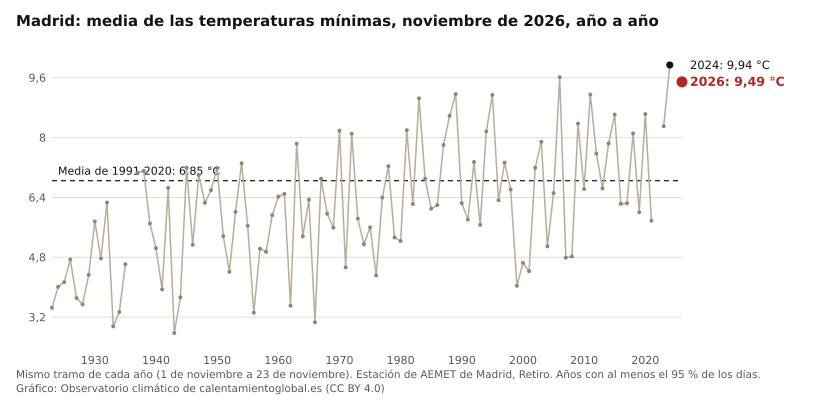

Source data for this figure (header and first rows):
anio, valor, unidad
2026, 9.49, °C
2024, 9.94, °C
2023, 8.30, °C
2021, 5.78, °C
2020, 8.63, °C
2019, 6.00, °C
2018, 8.11, °C
2017, 6.24, °C
2016, 6.23, °C
2015, 8.61, °C
2014, 7.84, °C
2013, 6.64, °C
2012, 7.57, °C
2011, 9.15, °C
2010, 6.63, °C
2009, 8.37, °C
2008, 4.82, °C
2007, 4.79, °C
2006, 9.61, °C
2005, 6.52, °C
2004, 5.09, °C
2003, 7.89, °C
2002, 7.19, °C
2001, 4.43, °C
2000, 4.65, °C
1999, 4.04, °C
1998, 6.61, °C
1997, 7.33, °C
1996, 6.33, °C
1995, 9.14, °C
1994, 8.16, °C
1993, 5.67, °C
1992, 7.35, °C
1991, 5.81, °C
1990, 6.25, °C
1989, 9.16, °C
1988, 8.58, °C
1987, 7.80, °C
1986, 6.20, °C
1985, 6.10, °C
1984, 6.90, °C
1983, 9.05, °C
1982, 6.23, °C
1981, 8.20, °C
1980, 5.23, °C
1979, 5.33, °C
1978, 7.23, °C
1977, 6.40, °C
1976, 4.32, °C
1975, 5.60, °C
1974, 5.15, °C
1973, 5.83, °C
1972, 8.10, °C
1971, 4.53, °C
1970, 8.18, °C
1969, 5.59, °C
1968, 5.97, °C
1967, 6.90, °C
1966, 3.07, °C
1965, 6.34, °C
... 41 more rows
